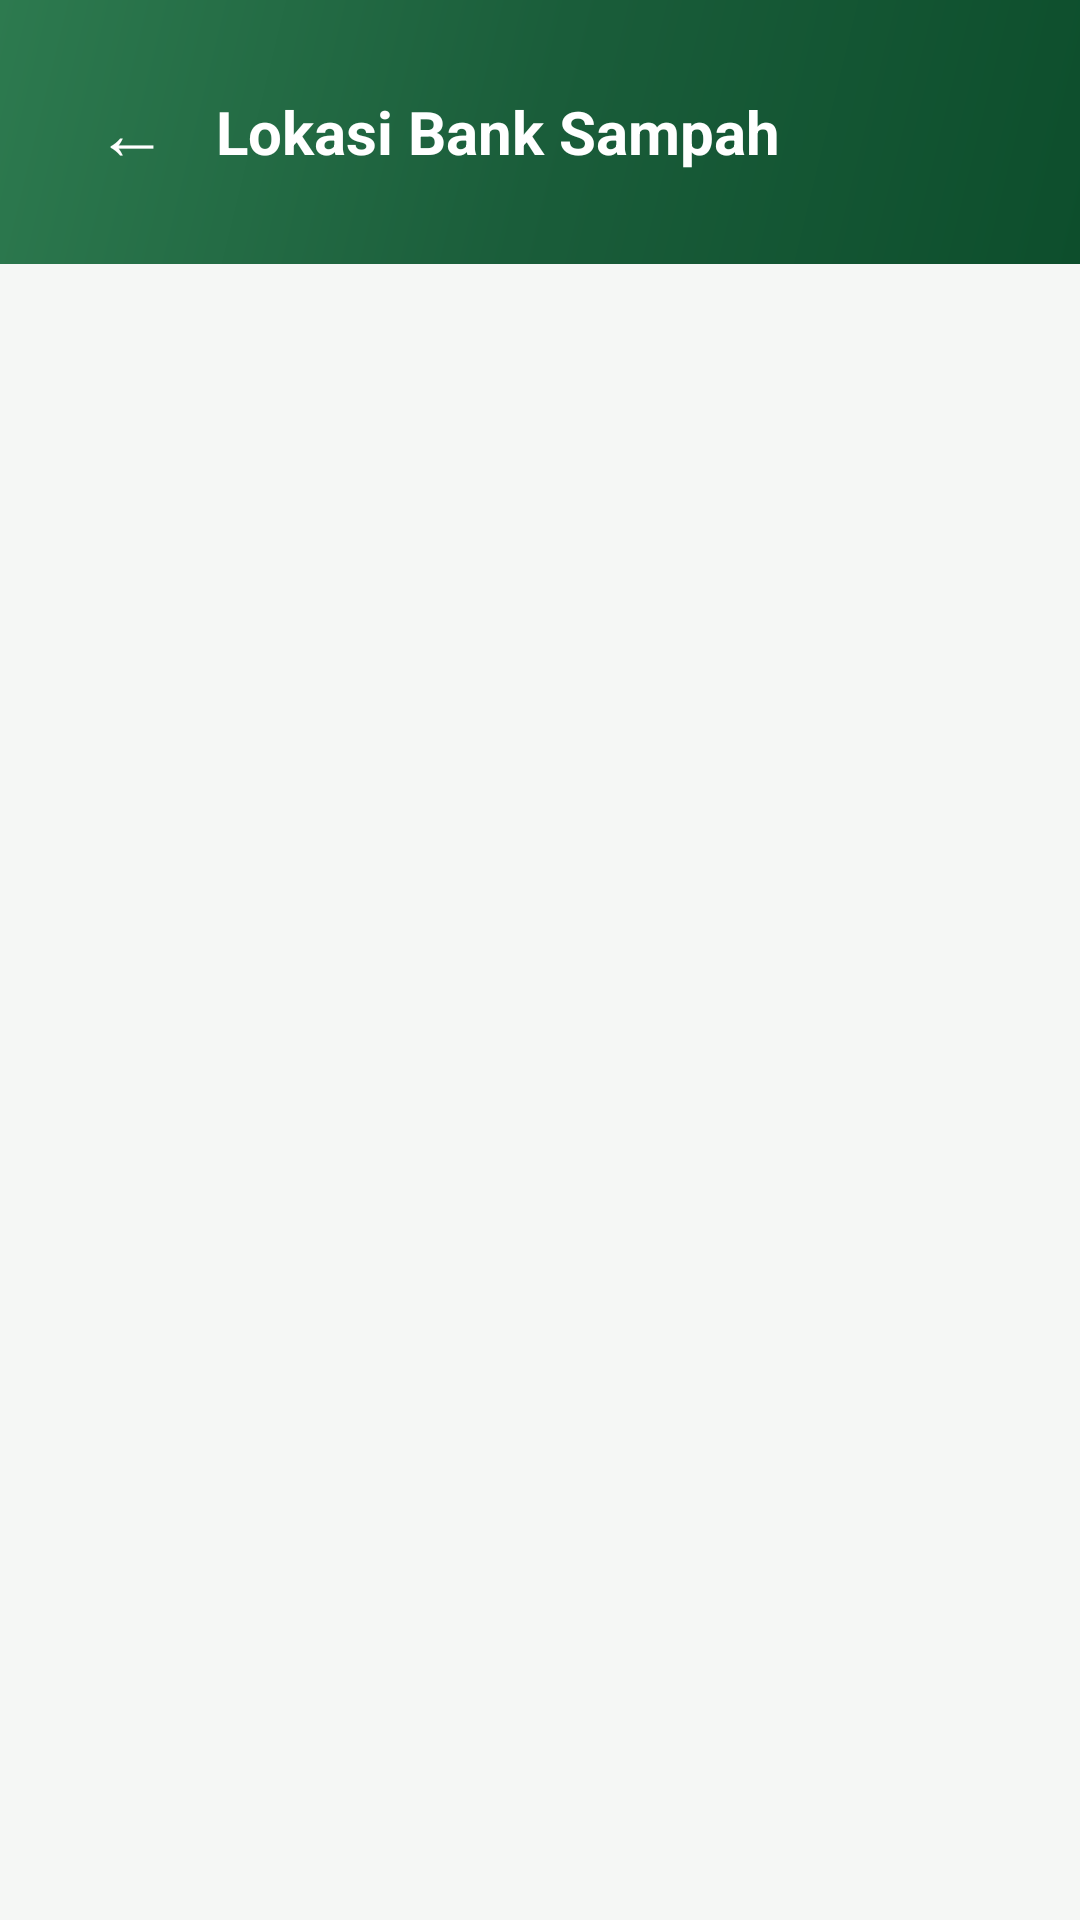

This screen was rendered from an Android layout file. Write that file and the resources it references.
<!-- AndroidManifest.xml: application theme Theme.Resik -->
<!-- res/layout/activity_map.xml -->
<?xml version="1.0" encoding="utf-8"?>
<LinearLayout xmlns:android="http://schemas.android.com/apk/res/android"
    android:layout_width="match_parent"
    android:layout_height="match_parent"
    android:orientation="vertical"
    android:background="@color/bg_light">

    
    <LinearLayout
        android:layout_width="match_parent"
        android:layout_height="wrap_content"
        android:orientation="horizontal"
        android:background="@drawable/bg_gradient_green"
        android:padding="24dp"
        android:gravity="center_vertical">

        <LinearLayout
            android:id="@+id/btnBack"
            android:layout_width="40dp"
            android:layout_height="40dp"
            android:gravity="center">

            <TextView
                android:layout_width="wrap_content"
                android:layout_height="wrap_content"
                android:text="←"
                android:textSize="24sp"
                android:textColor="@color/white" />
        </LinearLayout>

        <TextView
            android:layout_width="wrap_content"
            android:layout_height="wrap_content"
            android:text="Lokasi Bank Sampah"
            android:textColor="@color/white"
            android:textSize="20sp"
            android:textStyle="bold"
            android:layout_marginStart="8dp" />
    </LinearLayout>

    <FrameLayout
        android:id="@+id/mapContainer"
        android:layout_width="match_parent"
        android:layout_height="match_parent" />
</LinearLayout>
<!-- resources referenced by this layout -->
<resources>
  <color name="bg_light">#F5F7F5</color>
  <color name="white">#FFFFFF</color>
  <!-- drawable bg_gradient_green (drawable) -->
  <?xml version="1.0" encoding="utf-8"?>
  <shape xmlns:android="http://schemas.android.com/apk/res/android"
      android:shape="rectangle">
      <gradient
          android:angle="135"
          android:startColor="@color/green_dark"
          android:centerColor="@color/green_primary"
          android:endColor="@color/green_light"
          android:type="linear" />
  </shape>
  <style name="Theme.Resik" parent="android:Theme.Material.Light.NoActionBar">
          <item name="android:windowBackground">@color/bg_light</item>
          <item name="android:statusBarColor">@color/green_dark</item>
          <item name="android:navigationBarColor">@color/white</item>
      </style>
  <color name="green_dark">#0D4E2C</color>
  <color name="green_primary">#1A5D3A</color>
  <color name="green_light">#2D7A4F</color>
</resources>
